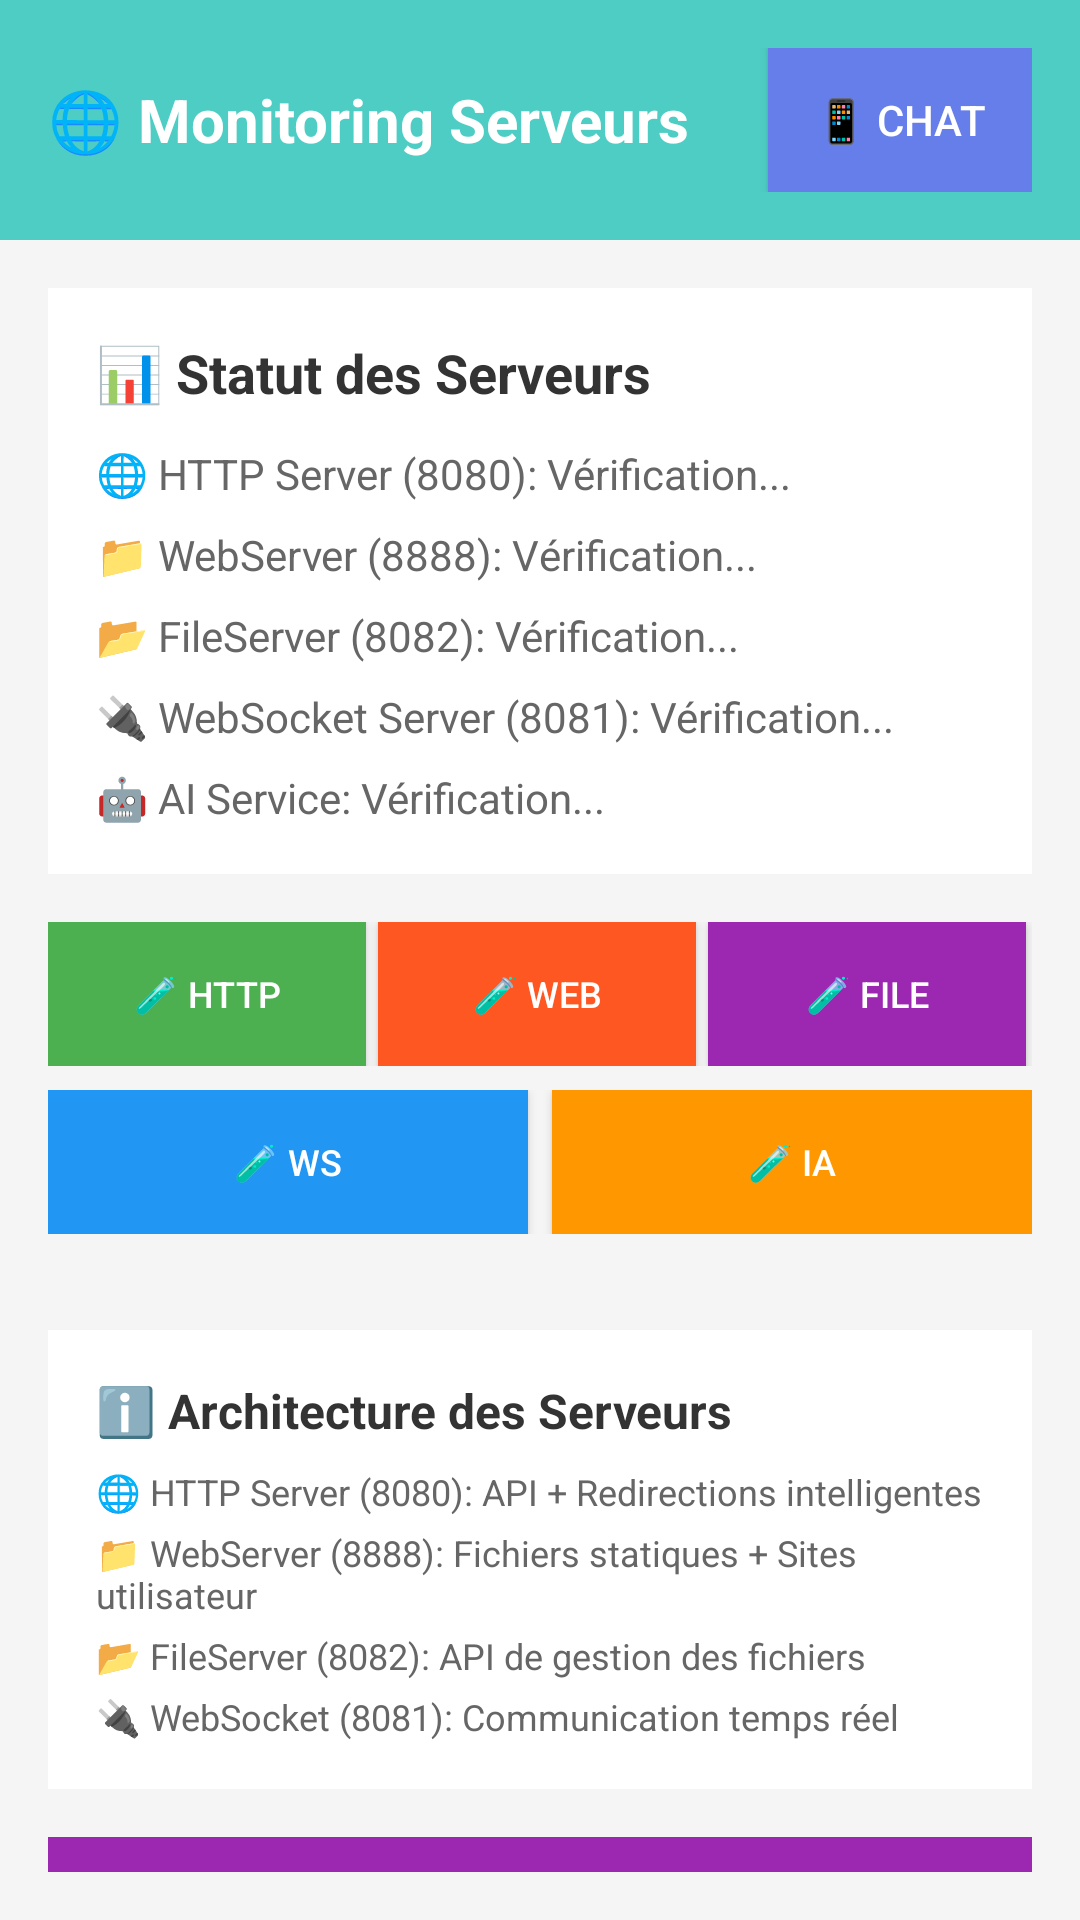

Here is an Android app screen rendered from its layout file. Give the layout XML and the strings, colors and styles it references.
<!-- AndroidManifest.xml: application theme Theme.KITT -->
<!-- res/layout/activity_server.xml -->
<?xml version="1.0" encoding="utf-8"?>
<LinearLayout xmlns:android="http://schemas.android.com/apk/res/android"
    android:layout_width="match_parent"
    android:layout_height="match_parent"
    android:orientation="vertical"
    android:background="#f5f5f5">

    
    <LinearLayout
        android:layout_width="match_parent"
        android:layout_height="wrap_content"
        android:orientation="horizontal"
        android:gravity="center_vertical"
        android:background="#4ECDC4"
        android:padding="16dp">

        <TextView
            android:layout_width="0dp"
            android:layout_height="wrap_content"
            android:layout_weight="1"
            android:text="🌐 Monitoring Serveurs"
            android:textSize="20sp"
            android:textStyle="bold"
            android:textColor="#FFFFFF" />

        <Button
            android:id="@+id/backToChatBtn"
            android:layout_width="wrap_content"
            android:layout_height="wrap_content"
            android:text="📱 Chat"
            android:background="#667eea"
            android:textColor="#FFFFFF"
            android:padding="12dp"
            android:textSize="14sp" />

    </LinearLayout>

    
    <LinearLayout
        android:layout_width="match_parent"
        android:layout_height="wrap_content"
        android:orientation="vertical"
        android:background="#FFFFFF"
        android:padding="16dp"
        android:layout_margin="16dp">

        <TextView
            android:layout_width="match_parent"
            android:layout_height="wrap_content"
            android:text="📊 Statut des Serveurs"
            android:textSize="18sp"
            android:textStyle="bold"
            android:textColor="#333333"
            android:layout_marginBottom="12dp" />

        <TextView
            android:id="@+id/httpServerStatus"
            android:layout_width="match_parent"
            android:layout_height="wrap_content"
            android:text="🌐 HTTP Server (8080): Vérification..."
            android:textSize="14sp"
            android:textColor="#666666"
            android:layout_marginBottom="8dp" />

        <TextView
            android:id="@+id/webServerStatus"
            android:layout_width="match_parent"
            android:layout_height="wrap_content"
            android:text="📁 WebServer (8888): Vérification..."
            android:textSize="14sp"
            android:textColor="#666666"
            android:layout_marginBottom="8dp" />

        <TextView
            android:id="@+id/fileServerStatus"
            android:layout_width="match_parent"
            android:layout_height="wrap_content"
            android:text="📂 FileServer (8082): Vérification..."
            android:textSize="14sp"
            android:textColor="#666666"
            android:layout_marginBottom="8dp" />

        <TextView
            android:id="@+id/webSocketServerStatus"
            android:layout_width="match_parent"
            android:layout_height="wrap_content"
            android:text="🔌 WebSocket Server (8081): Vérification..."
            android:textSize="14sp"
            android:textColor="#666666"
            android:layout_marginBottom="8dp" />

        <TextView
            android:id="@+id/aiServiceStatus"
            android:layout_width="match_parent"
            android:layout_height="wrap_content"
            android:text="🤖 AI Service: Vérification..."
            android:textSize="14sp"
            android:textColor="#666666" />

    </LinearLayout>

    
    <LinearLayout
        android:layout_width="match_parent"
        android:layout_height="wrap_content"
        android:orientation="horizontal"
        android:layout_marginHorizontal="16dp"
        android:layout_marginBottom="8dp">

        <Button
            android:id="@+id/testHttpBtn"
            android:layout_width="0dp"
            android:layout_height="wrap_content"
            android:layout_weight="1"
            android:text="🧪 HTTP"
            android:background="#4CAF50"
            android:textColor="#FFFFFF"
            android:layout_marginEnd="2dp"
            android:padding="8dp"
            android:textSize="12sp" />

        <Button
            android:id="@+id/testWebServerBtn"
            android:layout_width="0dp"
            android:layout_height="wrap_content"
            android:layout_weight="1"
            android:text="🧪 WEB"
            android:background="#FF5722"
            android:textColor="#FFFFFF"
            android:layout_marginStart="2dp"
            android:layout_marginEnd="2dp"
            android:padding="8dp"
            android:textSize="12sp" />

        <Button
            android:id="@+id/testFileServerBtn"
            android:layout_width="0dp"
            android:layout_height="wrap_content"
            android:layout_weight="1"
            android:text="🧪 FILE"
            android:background="#9C27B0"
            android:textColor="#FFFFFF"
            android:layout_marginStart="2dp"
            android:layout_marginEnd="2dp"
            android:padding="8dp"
            android:textSize="12sp" />

    </LinearLayout>

    <LinearLayout
        android:layout_width="match_parent"
        android:layout_height="wrap_content"
        android:orientation="horizontal"
        android:layout_marginHorizontal="16dp"
        android:layout_marginBottom="16dp">

        <Button
            android:id="@+id/testWebSocketBtn"
            android:layout_width="0dp"
            android:layout_height="wrap_content"
            android:layout_weight="1"
            android:text="🧪 WS"
            android:background="#2196F3"
            android:textColor="#FFFFFF"
            android:layout_marginEnd="4dp"
            android:padding="8dp"
            android:textSize="12sp" />

        <Button
            android:id="@+id/testAIBtn"
            android:layout_width="0dp"
            android:layout_height="wrap_content"
            android:layout_weight="1"
            android:text="🧪 IA"
            android:background="#FF9800"
            android:textColor="#FFFFFF"
            android:layout_marginStart="4dp"
            android:padding="8dp"
            android:textSize="12sp" />

    </LinearLayout>

    
    <LinearLayout
        android:layout_width="match_parent"
        android:layout_height="wrap_content"
        android:orientation="vertical"
        android:background="#FFFFFF"
        android:padding="16dp"
        android:layout_margin="16dp">

        <TextView
            android:layout_width="match_parent"
            android:layout_height="wrap_content"
            android:text="ℹ️ Architecture des Serveurs"
            android:textSize="16sp"
            android:textStyle="bold"
            android:textColor="#333333"
            android:layout_marginBottom="8dp" />

        <TextView
            android:layout_width="match_parent"
            android:layout_height="wrap_content"
            android:text="🌐 HTTP Server (8080): API + Redirections intelligentes"
            android:textSize="12sp"
            android:textColor="#666666"
            android:layout_marginBottom="4dp" />

        <TextView
            android:layout_width="match_parent"
            android:layout_height="wrap_content"
            android:text="📁 WebServer (8888): Fichiers statiques + Sites utilisateur"
            android:textSize="12sp"
            android:textColor="#666666"
            android:layout_marginBottom="4dp" />

        <TextView
            android:layout_width="match_parent"
            android:layout_height="wrap_content"
            android:text="📂 FileServer (8082): API de gestion des fichiers"
            android:textSize="12sp"
            android:textColor="#666666"
            android:layout_marginBottom="4dp" />

        <TextView
            android:layout_width="match_parent"
            android:layout_height="wrap_content"
            android:text="🔌 WebSocket (8081): Communication temps réel"
            android:textSize="12sp"
            android:textColor="#666666" />

    </LinearLayout>

    
    <LinearLayout
        android:layout_width="match_parent"
        android:layout_height="wrap_content"
        android:layout_marginHorizontal="16dp"
        android:layout_marginBottom="16dp">

        <Button
            android:id="@+id/refreshStatusBtn"
            android:layout_width="match_parent"
            android:layout_height="wrap_content"
            android:text="🔄 Actualiser le Statut"
            android:background="#9C27B0"
            android:textColor="#FFFFFF"
            android:padding="12dp" />

    </LinearLayout>

    
    <LinearLayout
        android:layout_width="match_parent"
        android:layout_height="0dp"
        android:layout_weight="1"
        android:orientation="vertical"
        android:background="#FFFFFF"
        android:padding="16dp"
        android:layout_margin="16dp">

        <ScrollView
            android:layout_width="match_parent"
            android:layout_height="match_parent">

            <TextView
                android:id="@+id/serverLogsText"
                android:layout_width="match_parent"
                android:layout_height="wrap_content"
                android:text="📋 Chargement des logs..."
                android:textSize="12sp"
                android:textColor="#666666"
                android:fontFamily="monospace" />

        </ScrollView>

    </LinearLayout>

</LinearLayout>
<!-- resources referenced by this layout -->
<resources>
  <style name="Theme.KITT" parent="Base.Theme.KITT" />
  <style name="Base.Theme.KITT" parent="Theme.Material3.Light.NoActionBar">
          
          <item name="colorPrimary">@color/kitt_red</item>
          <item name="colorOnPrimary">@color/kitt_black</item>
          <item name="colorPrimaryContainer">@color/kitt_dark_red</item>
          <item name="colorOnPrimaryContainer">@color/kitt_black</item>
          <item name="colorSecondary">@color/kitt_red</item>
          <item name="colorOnSecondary">@color/kitt_black</item>
          <item name="colorSecondaryContainer">@color/kitt_red_alpha</item>
          <item name="colorOnSecondaryContainer">@color/kitt_black</item>
          <item name="colorTertiary">@color/kitt_red</item>
          <item name="colorOnTertiary">@color/kitt_black</item>
          <item name="colorTertiaryContainer">@color/kitt_red_alpha</item>
          <item name="colorOnTertiaryContainer">@color/kitt_black</item>
          <item name="colorError">@color/kitt_red</item>
          <item name="colorOnError">@color/kitt_black</item>
          <item name="colorErrorContainer">@color/kitt_red_alpha</item>
          <item name="colorOnErrorContainer">@color/kitt_black</item>
          <item name="colorSurface">@color/kitt_black</item>
          <item name="colorOnSurface">@color/kitt_red</item>
          <item name="colorSurfaceVariant">@color/kitt_gray</item>
          <item name="colorOnSurfaceVariant">@color/kitt_red</item>
          <item name="colorOutline">@color/kitt_red</item>
          <item name="colorOutlineVariant">@color/kitt_light_gray</item>
          <item name="colorSurfaceInverse">@color/kitt_red</item>
          <item name="colorOnSurfaceInverse">@color/kitt_black</item>
          <item name="colorPrimaryInverse">@color/kitt_red</item>
          
          
          <item name="android:windowBackground">@color/kitt_black</item>
          <item name="android:statusBarColor">@color/kitt_black</item>
          <item name="android:navigationBarColor">@color/kitt_black</item>
          <item name="android:windowLightStatusBar">false</item>
          <item name="android:windowLightNavigationBar">false</item>
          
          
          <item name="colorPrimaryVariant">@color/kitt_dark_red</item>
          <item name="colorSecondaryVariant">@color/kitt_red</item>
      </style>
  <color name="kitt_red">#ff3333</color>
  <color name="kitt_black">#000000</color>
  <color name="kitt_dark_red">#1a0000</color>
  <color name="kitt_red_alpha">#1aff3333</color>
  <color name="kitt_gray">#333333</color>
  <color name="kitt_light_gray">#666666</color>
</resources>
